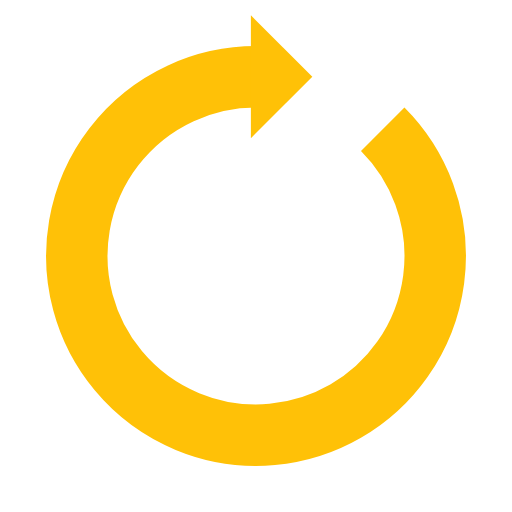
t = 0.00 s
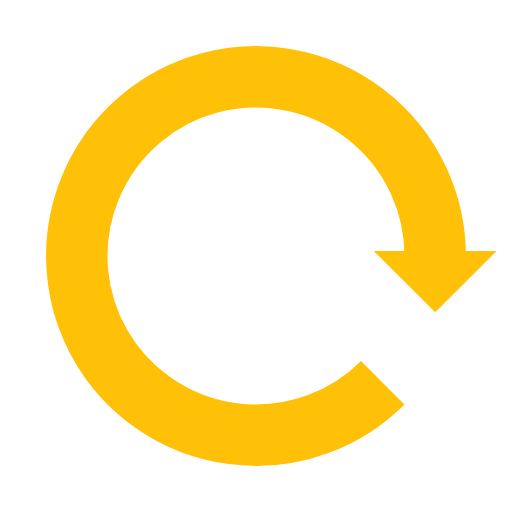
t = 0.25 s
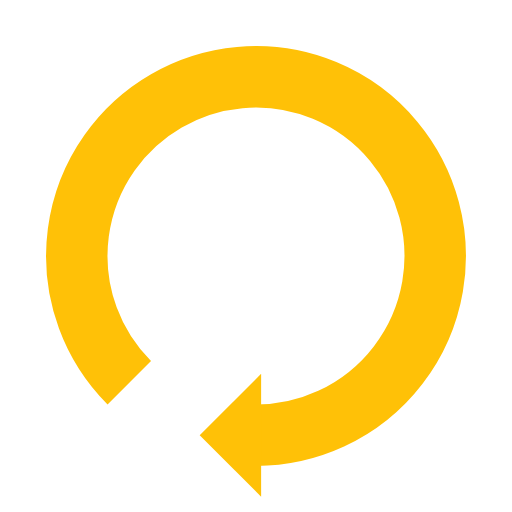
t = 0.50 s
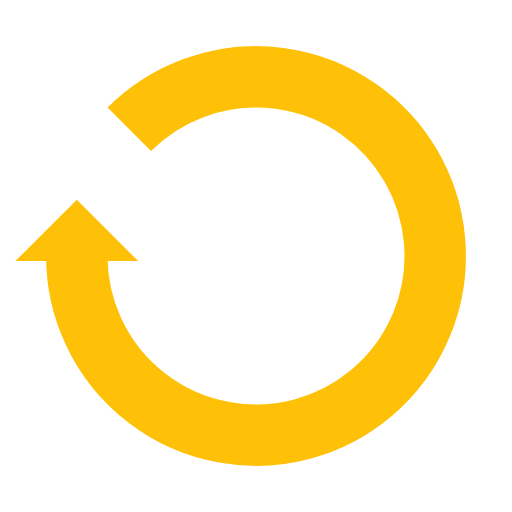
t = 0.75 s

The animated SVG that drew these frames (rendered in a browser with its animation timeline set to each time). Animation: 1 SMIL element (animateTransform=1); one cycle of 1.00 s, repeats indefinitely.

<?xml version="1.0" encoding="utf-8"?>
<svg xmlns="http://www.w3.org/2000/svg" xmlns:xlink="http://www.w3.org/1999/xlink" style="margin: auto; background: rgb(255, 255, 255); display: block; shape-rendering: auto;" width="30px" height="30px" viewBox="0 0 100 100" preserveAspectRatio="xMidYMid">
<g>
  <path d="M50 15A35 35 0 1 0 74.74873734152916 25.251262658470843" fill="none" stroke="#ffc107" stroke-width="12"></path>
  <path d="M49 3L49 27L61 15L49 3" fill="#ffc107"></path>
  <animateTransform attributeName="transform" type="rotate" repeatCount="indefinite" dur="1s" values="0 50 50;360 50 50" keyTimes="0;1"></animateTransform>
</g>
<!-- [ldio] generated by https://loading.io/ --></svg>
